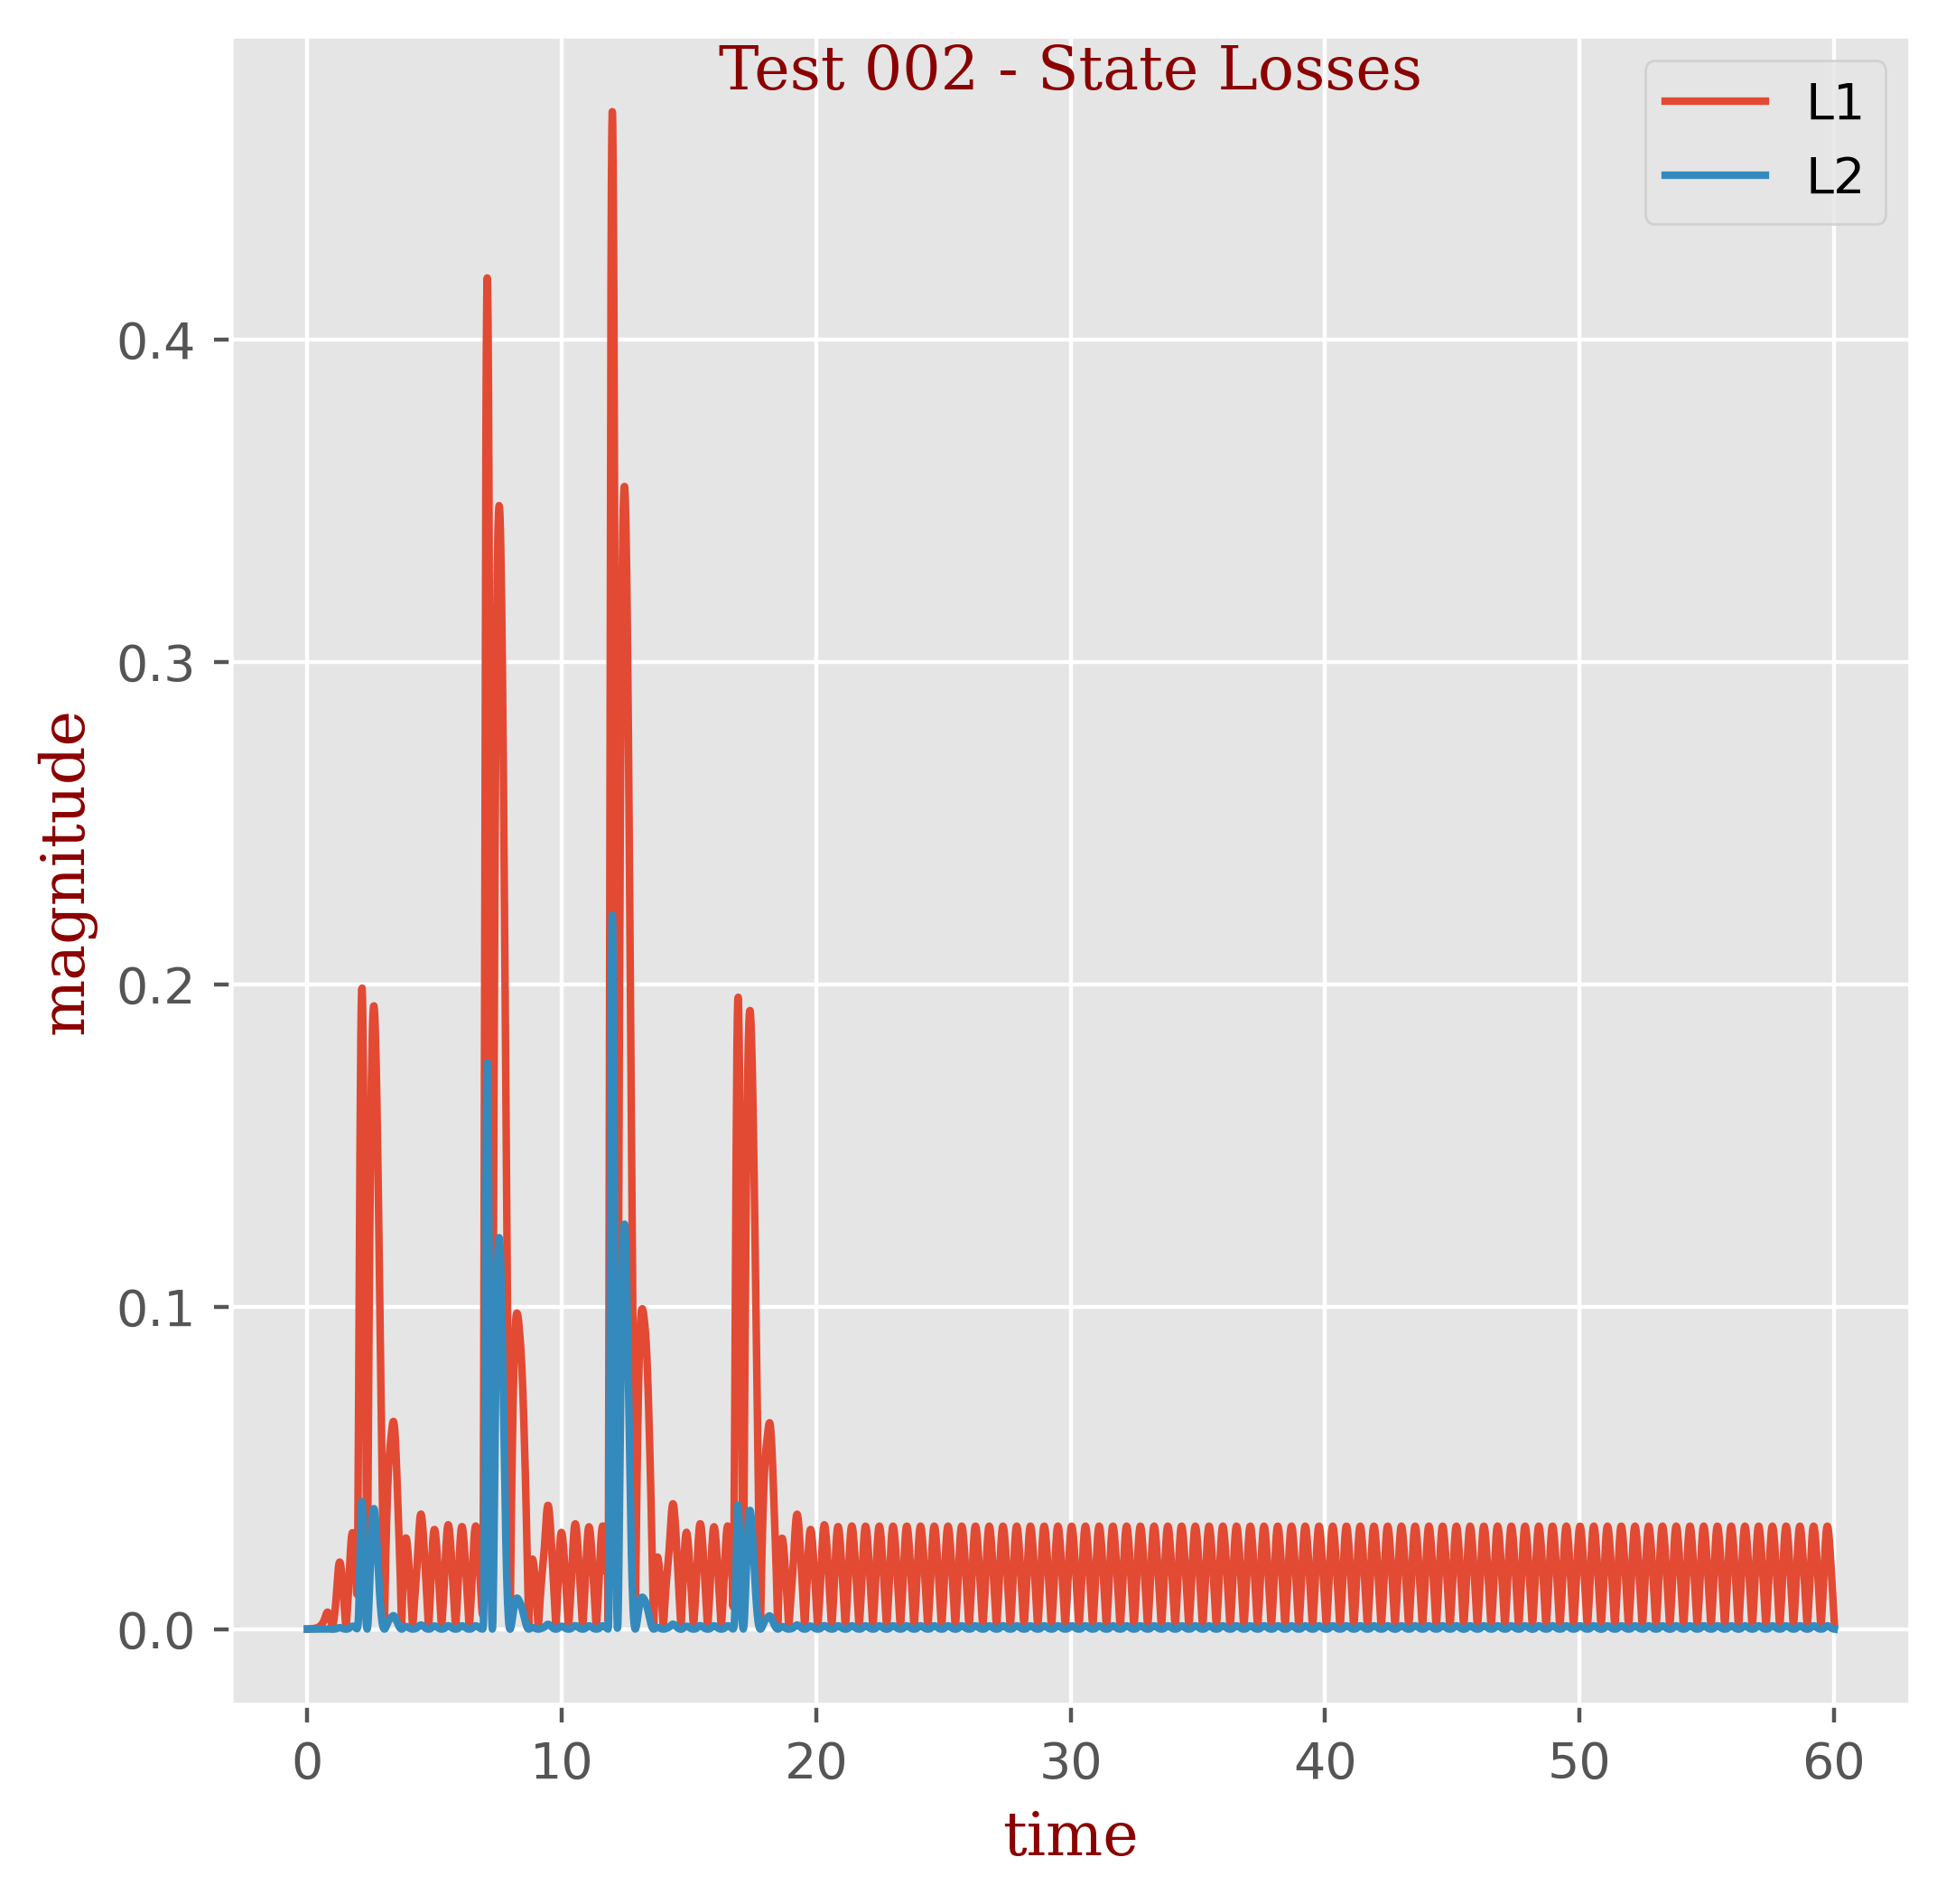

The data file committed next to this chart (first rows):
t, L1, L2
0.0, 1e-05, 1.0000000000000002e-10
0.01667, 0.0, 0.0
0.03333, 1e-05, 1.0000000000000002e-10
0.05, 2e-05, 4.0000000000000007e-10
0.06667, 3e-05, 9e-10
0.08333, 3e-05, 9e-10
0.1, 4e-05, 1.6000000000000003e-09
0.1167, 5e-05, 2.5e-09
0.1333, 6e-05, 3.6000000000000004e-09
0.15, 7e-05, 4.899999999999999e-09
0.1667, 8e-05, 6.400000000000001e-09
0.1833, 9e-05, 8.100000000000001e-09
0.2, 0.00011, 1.21e-08
0.2167, 0.00012, 1.4400000000000002e-08
0.2333, 0.00014, 1.9599999999999997e-08
0.25, 0.00016, 2.5600000000000004e-08
0.2667, 0.00018, 3.2400000000000006e-08
0.2833, 0.00021, 4.4100000000000004e-08
0.3, 0.00023, 5.2900000000000004e-08
0.3167, 0.00026, 6.759999999999998e-08
0.3333, 0.0003, 8.999999999999999e-08
0.35, 0.00033, 1.089e-07
0.3667, 0.00038, 1.4440000000000002e-07
0.3833, 0.00042, 1.7640000000000002e-07
0.4, 0.00048, 2.304e-07
0.4167, 0.00053, 2.809e-07
0.4333, 0.0006, 3.5999999999999994e-07
0.45, 0.00067, 4.4890000000000006e-07
0.4667, 0.00076, 5.776000000000001e-07
0.4833, 0.00085, 7.225e-07
0.5, 0.00095, 9.025e-07
0.5167, 0.00107, 1.1449e-06
0.5333, 0.0012, 1.4399999999999998e-06
0.55, 0.00134, 1.7956000000000002e-06
0.5667, 0.0015, 2.25e-06
0.5833, 0.00168, 2.8224000000000003e-06
0.6, 0.00189, 3.5721e-06
0.6167, 0.00211, 4.452099999999999e-06
0.6333, 0.00236, 5.569600000000001e-06
0.65, 0.00264, 6.9696e-06
0.6667, 0.00296, 8.7616e-06
0.6833, 0.00333, 1.10889e-05
0.7, 0.00374, 1.3987599999999998e-05
0.7167, 0.00416, 1.7305599999999996e-05
0.7333, 0.00454, 2.0611599999999998e-05
0.75, 0.00487, 2.3716900000000003e-05
0.7667, 0.0051, 2.6010000000000003e-05
0.7833, 0.00523, 2.7352900000000004e-05
0.8, 0.00524, 2.74576e-05
0.8167, 0.00514, 2.6419599999999997e-05
0.8333, 0.00492, 2.42064e-05
0.85, 0.0046, 2.116e-05
0.8667, 0.00418, 1.74724e-05
0.8833, 0.00369, 1.3616100000000002e-05
0.9, 0.00315, 9.9225e-06
0.9167, 0.00255, 6.502500000000001e-06
0.9333, 0.00193, 3.7249e-06
0.95, 0.00131, 1.7161e-06
0.9667, 0.00068, 4.6240000000000006e-07
0.9833, 1e-05, 1.0000000000000002e-10
... 3,542 more rows
